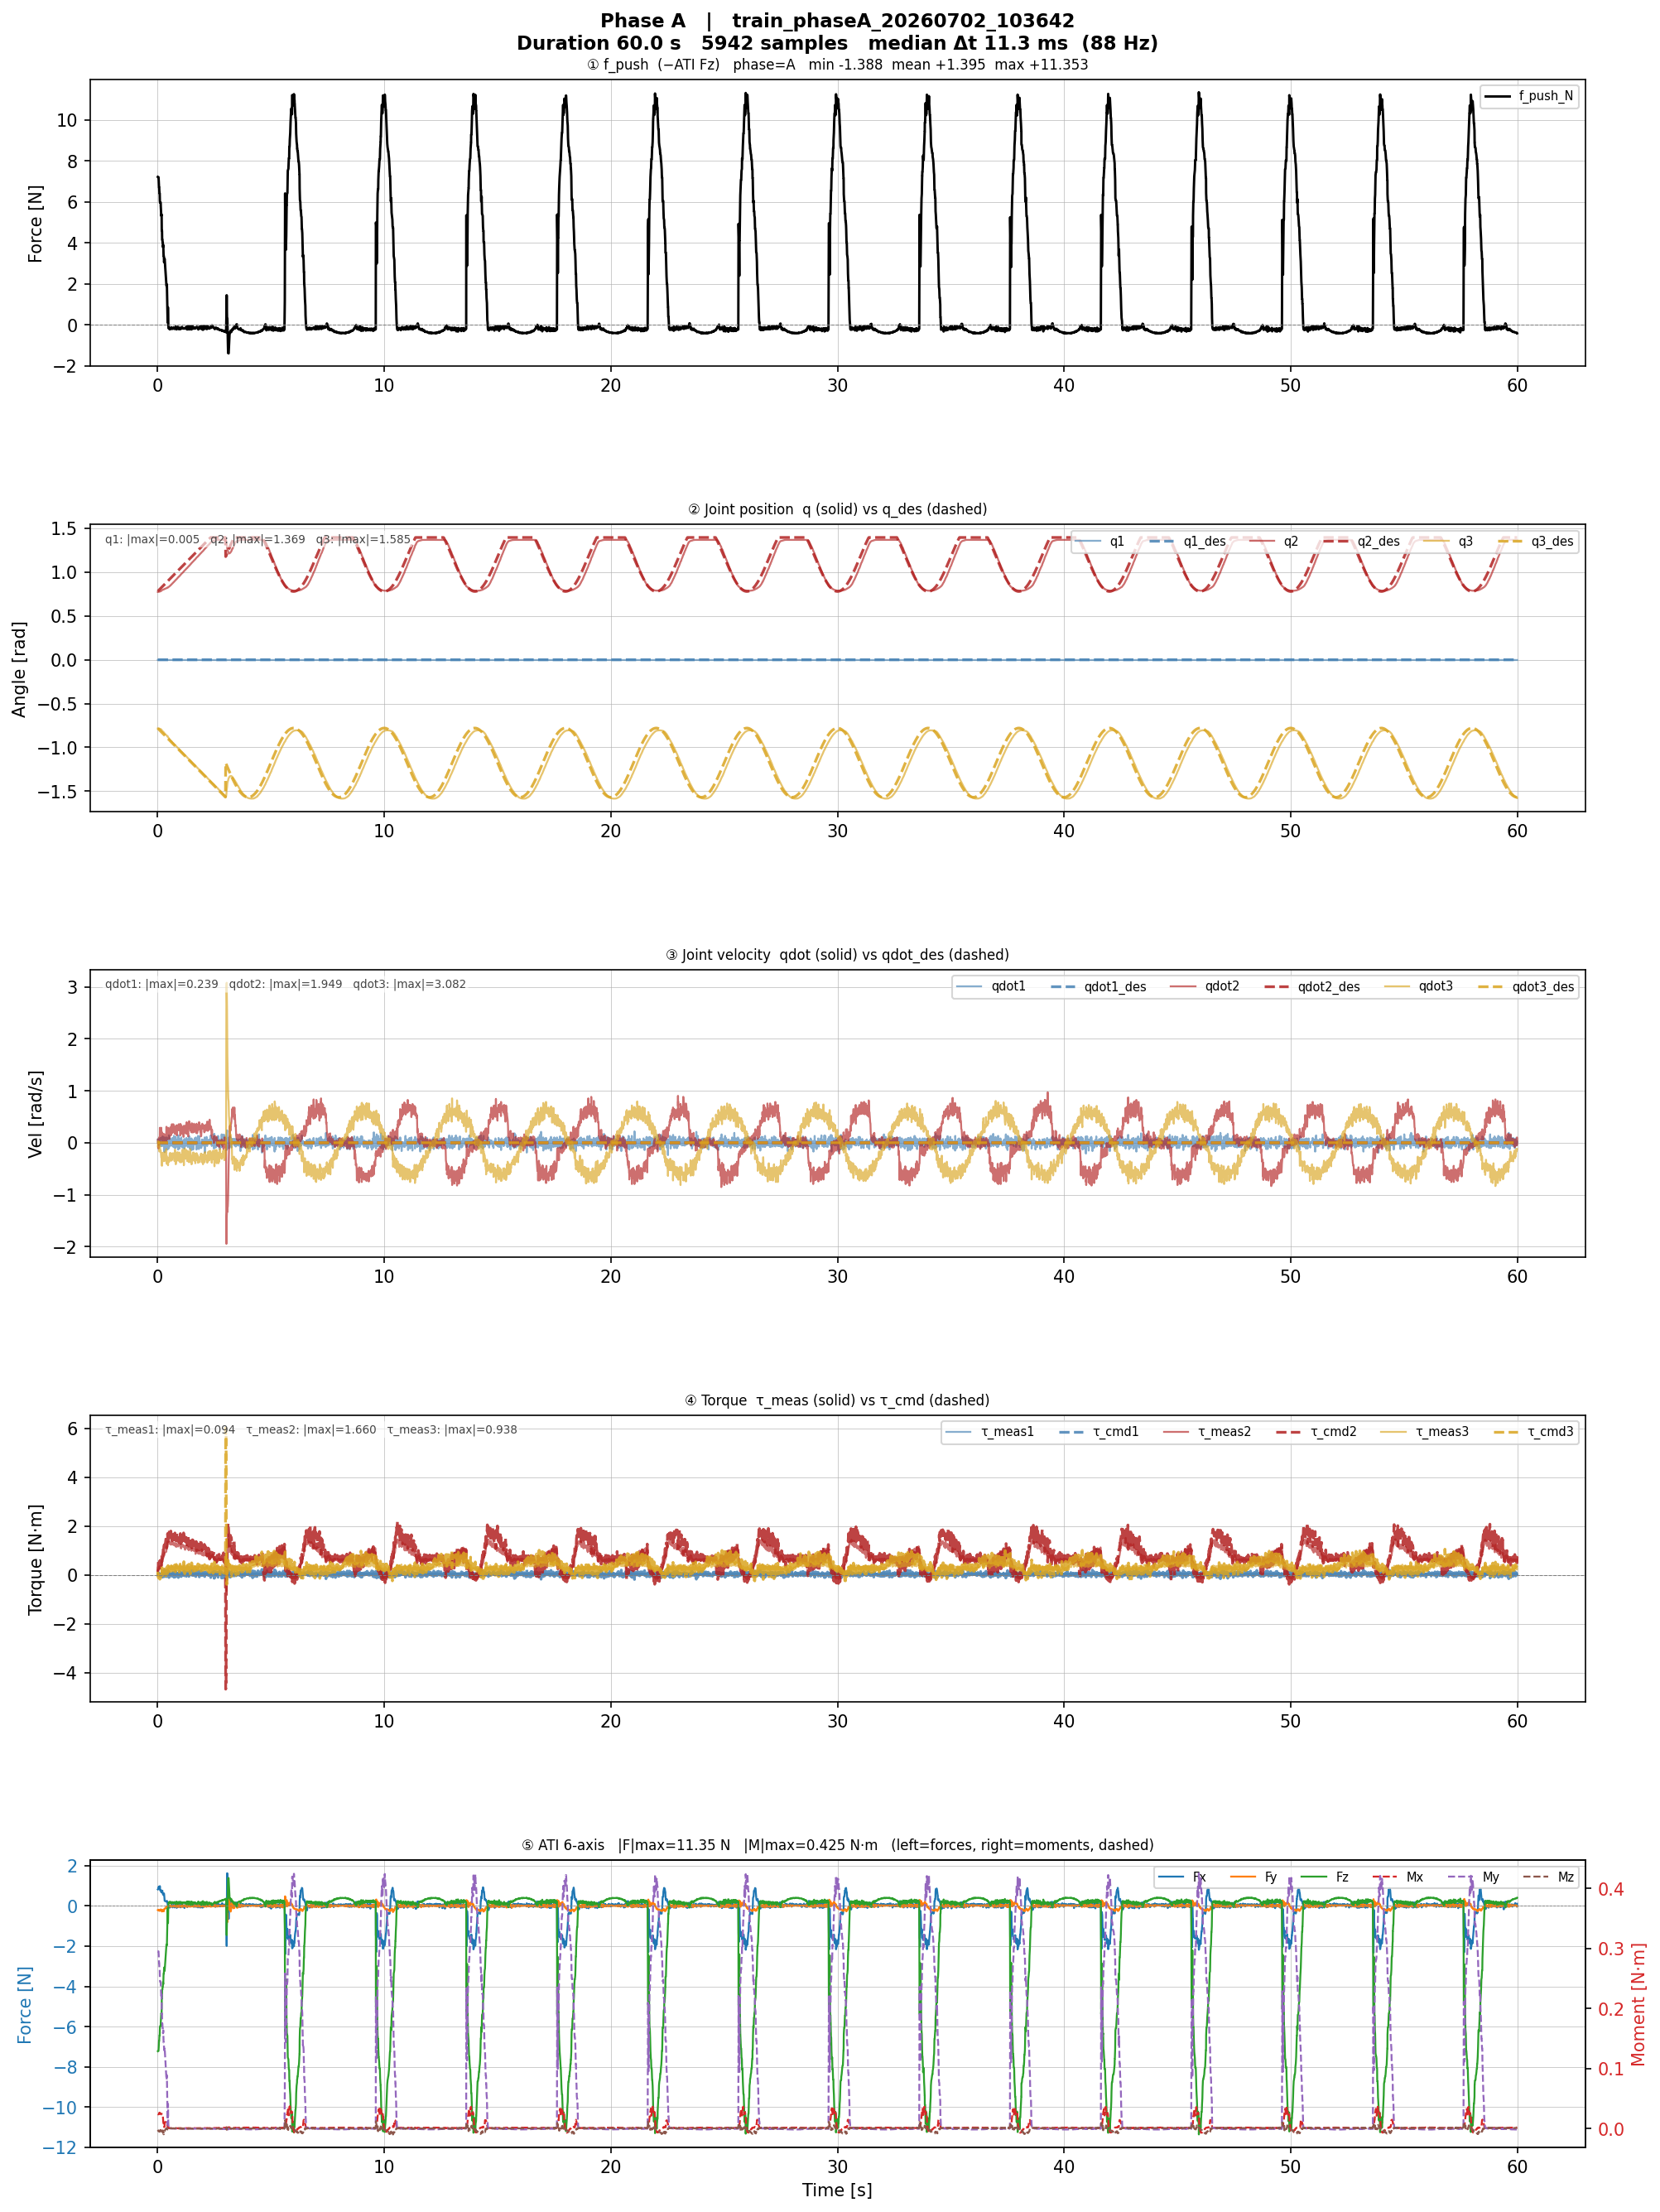

The data file committed next to this chart (first rows):
time_s, q1_rad, q2_rad, q3_rad, qdot1_rad_s, qdot2_rad_s, qdot3_rad_s, tau_meas1_Nm, tau_meas2_Nm, tau_meas3_Nm, ati_fx_N, ati_fy_N, ati_fz_N, ati_mx_Nm, ati_my_Nm, ati_mz_Nm, f_push_N, G1_Nm, G2_Nm, G3_Nm, Cqdot1_Nm, Cqdot2_Nm, Cqdot3_Nm, q_des1_rad
0.01009, -0.00248, 0.7745, -0.7836, 0.06349, 0.05372, -0.07326, 0.02564, 0.1795, 0.04274, 0.8213, -0.2041, -7.223, 0.02371, 0.2943, -0.004597, 7.223, 0.0, 1.24, 0.3673, -8.869238696944788e-05, 4.218820996977462e-05, -1.1655842829754455e-05, 0.0
0.02061, -0.00248, 0.7745, -0.7836, -0.004884, -0.01465, 0.02442, 0.02906, 0.1863, 0.03248, 0.8381, -0.1866, -7.214, 0.02336, 0.2943, -0.003655, 7.214, 0.0, 1.24, 0.3673, -1.8629869177468134e-06, -1.644009741899257e-07, -8.522796109470587e-07, 0.0
0.03049, -0.00248, 0.7745, -0.784, -0.04396, -0.004884, -0.03419, 0.0188, 0.1692, 0.07692, 0.8835, -0.2016, -7.21, 0.02358, 0.2952, -0.00417, 7.21, 0.0, 1.24, 0.3673, -5.383359525773761e-06, 3.093403726393473e-05, -2.016737379876994e-07, 0.0
0.04, -0.00248, 0.7745, -0.784, 0.01465, -0.1123, 0.02442, 0.03248, 0.2239, 0.005128, 0.8835, -0.2016, -7.21, 0.02358, 0.2952, -0.00417, 7.21, 0.0, 1.24, 0.3673, 4.258912055978825e-05, -1.6616582698313268e-05, -5.0051549829032746e-05, 0.0
0.05, -0.00248, 0.7752, -0.7844, 0.03419, 0.08303, -0.01465, 0.008547, 0.2103, -0.02564, 0.9624, -0.2039, -7.025, 0.02369, 0.2888, -0.003503, 7.025, 0.0, 1.24, 0.3673, -7.346753376814984e-05, 6.314194621705083e-06, -2.7409962285155223e-05, 0.0
0.06292, -0.00248, 0.7756, -0.7851, -0.004884, 0.02442, -0.08303, 0.0359, 0.2479, -0.02906, 0.9184, -0.2213, -6.704, 0.02496, 0.2759, -0.004215, 6.704, 0.0, 1.239, 0.3673, 3.129414819847763e-06, 1.1577917938919096e-05, -2.3688561995981017e-06, 0.0
0.07069, -0.00248, 0.7768, -0.7855, -0.02442, 0.1026, -0.1026, 0.04274, 0.2718, -0.04615, 0.9184, -0.2213, -6.704, 0.02496, 0.2759, -0.004215, 6.704, 0.0, 1.238, 0.3673, 6.507696994560825e-05, -3.4062358529310576e-05, -4.18096168561687e-05, 0.0
0.08072, -0.00248, 0.7771, -0.7863, 0.004884, 0.03419, -0.1709, 0.04957, 0.3265, -0.0188, 0.8543, -0.2437, -6.432, 0.02629, 0.2643, -0.005429, 6.432, 0.0, 1.238, 0.3673, -4.40995095646087e-06, 6.999385078320526e-05, -4.646946039735436e-06, 0.0
0.09273, -0.00248, 0.7779, -0.7874, 0.08303, 0.05372, -0.1416, 0.05641, 0.3504, -0.005128, 0.8543, -0.2437, -6.432, 0.02629, 0.2643, -0.005429, 6.432, 0.0, 1.237, 0.3673, -0.0001167, 0.0001085, -1.1866246967922488e-05, 0.0
0.1, -0.00248, 0.7798, -0.789, -0.01465, 0.2882, -0.05372, 0.04957, 0.2718, -0.0188, 0.9854, -0.2339, -6.044, 0.02575, 0.2509, -0.004399, 6.044, 0.0, 1.236, 0.3673, 0.0001094, -0.0001091, -0.0003309, 0.0
0.11, -0.00248, 0.7806, -0.7897, 0.01465, 0.1026, -0.1612, 0.02906, 0.3026, 0.001709, 0.7769, -0.194, -5.968, 0.02428, 0.2444, -0.003327, 5.968, 0.0, 1.235, 0.3673, -3.9185769736526524e-05, -2.5473732448078583e-05, -4.1965533225272756e-05, 0.0
0.1361, -0.00248, 0.7825, -0.7916, -0.06349, 0.1026, -0.1514, 0.05641, 0.3128, -0.01538, 0.7769, -0.194, -5.968, 0.02428, 0.2444, -0.003327, 5.968, 0.0, 1.233, 0.3673, 0.0001698, 1.975302661244742e-05, -4.2246728109587334e-05, 0.0
0.1393, -0.00248, 0.7859, -0.7951, 0.0928, 0.1514, -0.1514, 0.04274, 0.3333, 0.0188, 0.797, -0.1697, -5.797, 0.02433, 0.2399, -0.002617, 5.797, 0.0, 1.23, 0.3673, -0.0003661, 1.983498170826164e-05, -9.236124682328796e-05, 0.0
0.1613, -0.00248, 0.7871, -0.7966, 0.05372, 0.2882, -0.2882, 0.02222, 0.3436, 0.02906, 0.6839, -0.1941, -5.328, 0.02356, 0.2178, -0.004143, 5.328, 0.0, 1.229, 0.3673, -0.0004035, -0.0002959, -0.0003336, 0.0
0.1773, -0.00248, 0.7909, -0.8012, -0.004884, 0.1612, -0.2882, 0.02222, 0.3573, 0.0735, 0.7149, -0.2107, -5.39, 0.02343, 0.2237, -0.003369, 5.39, 0.0, 1.226, 0.3673, 2.0615735211662606e-05, -3.9423757323622174e-05, -0.0001048, 0.0
0.1841, -0.00248, 0.7928, -0.8057, -0.05372, 0.04396, -0.21, 0.05299, 0.5043, 0.1624, 0.6934, -0.274, -4.596, 0.02419, 0.1904, -0.007288, 4.596, 0.0, 1.224, 0.3673, 6.298782428219583e-05, 0.0001413, -8.042093670160208e-06, 0.0
0.1885, -0.00248, 0.7939, -0.808, 0.03419, 0.1319, -0.2882, 0.02564, 0.535, 0.1863, 0.6934, -0.274, -4.596, 0.02419, 0.1904, -0.007288, 4.596, 0.0, 1.223, 0.3672, -0.0001186, 4.373876166275131e-05, -7.06946483974097e-05, 0.0
0.1918, -0.00248, 0.7947, -0.8096, 0.0928, 0.2002, -0.4444, 0.04957, 0.5248, 0.2, 0.6934, -0.274, -4.596, 0.02419, 0.1904, -0.007288, 4.596, 0.0, 1.223, 0.3672, -0.0004893, 0.0001912, -0.0001638, 0.0
0.1947, -0.00248, 0.7951, -0.8103, -0.04396, 0.1709, -0.3761, 0.005128, 0.5761, 0.1658, 0.6934, -0.274, -4.596, 0.02419, 0.1904, -0.007288, 4.596, 0.0, 1.222, 0.3672, 0.0001979, 7.738489696418373e-05, -0.0001191, 0.0
0.2007, -0.00248, 0.7954, -0.8111, -0.06349, 0.1416, -0.2686, 0.02222, 0.5487, 0.08718, 0.7599, -0.2522, -4.16, 0.02378, 0.1748, -0.004916, 4.16, 0.0, 1.222, 0.3672, 0.0002364, 3.6280093550296346e-05, -8.204500681630625e-05, 0.0
0.2116, -0.00248, 0.7966, -0.8141, -0.05372, 0.1319, -0.2002, 0.01197, 0.6376, 0.09402, 0.7599, -0.2522, -4.16, 0.02378, 0.1748, -0.004916, 4.16, 0.0, 1.221, 0.3672, 0.0001859, -1.4488617607045625e-05, -7.130042448319854e-05, 0.0
0.2222, -0.00248, 0.797, -0.816, 0.1221, 0.0928, -0.2882, 0.03932, 0.665, 0.1282, 0.6214, -0.1988, -4.011, 0.02215, 0.1663, -0.003341, 4.011, 0.0, 1.221, 0.3672, -0.0003014, 0.0003141, -3.6854529497033726e-05, 0.0
0.23, -0.00248, 0.7981, -0.8183, 0.01465, 0.1709, -0.2002, 0.06667, 0.6821, 0.08034, 0.6214, -0.1988, -4.011, 0.02215, 0.1663, -0.003341, 4.011, 0.0, 1.22, 0.3672, -6.558902827575148e-05, -0.0001135, -0.0001198, 0.0
0.2401, -0.00248, 0.7993, -0.8202, -0.02442, 0.1319, -0.2589, 0.03932, 0.6581, 0.07692, 0.5907, -0.2106, -3.797, 0.0161, 0.1585, -0.005263, 3.797, 0.0, 1.219, 0.3672, 8.49693171712288e-05, 2.5349546739548222e-06, -7.148990463927809e-05, 0.0
0.2504, -0.00248, 0.8004, -0.8233, 0.01465, 0.03419, -0.2393, 0.03248, 0.7128, 0.0906, 0.5464, -0.2066, -3.891, 0.01055, 0.1636, -0.005916, 3.891, 0.0, 1.218, 0.3672, -1.3890773839361147e-05, 0.0001713, -4.842100515089883e-06, 0.0
0.2639, -0.00248, 0.8016, -0.826, 0.05372, 0.1709, -0.3175, 0.04274, 0.7231, 0.08034, 0.6262, -0.2637, -3.363, 0.008161, 0.1433, -0.009685, 3.363, 0.0, 1.217, 0.3672, -0.0002425, 5.356362097293878e-06, -0.0001211, 0.0
0.2764, -0.00248, 0.8035, -0.8328, 0.004884, 0.04396, -0.3565, 0.05299, 0.7709, 0.1385, 0.6262, -0.2637, -3.363, 0.008161, 0.1433, -0.009685, 3.363, 0.0, 1.215, 0.3671, -6.131389980358908e-06, 0.0003982, -8.031906095800712e-06, 0.0
0.2865, -0.002861, 0.8046, -0.8336, -0.1612, 0.03419, -0.3175, 0.01538, 0.7846, 0.1419, 0.6058, -0.1656, -3.06, 0.002286, 0.1305, -0.004376, 3.06, 0.0, 1.214, 0.3671, 0.0001594, 0.0006646, -9.14473458641057e-06, 0.0
0.3044, -0.00248, 0.8069, -0.8397, 0.05372, 0.06349, -0.2491, 0.02906, 0.8222, 0.1179, 0.384, -0.1388, -3.217, 0.003298, 0.1349, -0.004556, 3.217, 0.0, 1.212, 0.3671, -9.309401347390698e-05, 0.0001644, -1.7391629716561715e-05, 0.0
0.3072, -0.00248, 0.8084, -0.8405, 0.1026, 0.04396, -0.1807, 0.05299, 0.8564, 0.1145, 0.384, -0.1388, -3.217, 0.003298, 0.1349, -0.004556, 3.217, 0.0, 1.211, 0.3671, -0.0001233, 0.0002061, -9.995944870845975e-06, 0.0
0.3114, -0.002861, 0.8088, -0.8416, -0.1807, 0.1612, -0.3468, 0.01538, 0.894, 0.1145, 0.2542, -0.1492, -3.225, 0.009837, 0.1344, -0.003821, 3.225, 0.0, 1.21, 0.3671, 0.000776, 0.0004574, -0.0001149, 0.0
0.3836, -0.002861, 0.8153, -0.8603, -0.05372, 0.03419, -0.1221, 0.0188, 0.9419, 0.1624, 0.2119, -0.06139, -2.03, 0.01223, 0.08541, 0.0002668, 2.03, 0.0, 1.204, 0.3669, 5.060988465991135e-05, 6.507165632172702e-05, -5.709136912445836e-06, 0.0
0.3862, -0.002861, 0.8157, -0.8607, 0.07326, 0.1514, -0.1221, 0.0359, 0.9692, 0.1419, 0.2076, -0.04113, -1.916, 0.01102, 0.08103, 1.1783093214035034e-05, 1.916, 0.0, 1.204, 0.3669, -0.0002901, -2.4883392424861987e-05, -9.898266900999193e-05, 0.0
0.3896, -0.002861, 0.8164, -0.8618, 0.02442, 0.3077, -0.3761, 0.0359, 1.021, 0.09402, 0.2076, -0.04113, -1.916, 0.01102, 0.08103, 1.1783093214035034e-05, 1.916, 0.0, 1.203, 0.3669, -0.0001981, -0.000376, -0.0004037, 0.0
0.3918, -0.00248, 0.8168, -0.8626, 0.1026, 0.1807, -0.337, 0.02906, 1.003, 0.2034, 0.2076, -0.04113, -1.916, 0.01102, 0.08103, 1.1783093214035034e-05, 1.916, 0.0, 1.203, 0.3669, -0.0004949, 0.0001003, -0.000142, 0.0
0.3942, -0.002861, 0.8176, -0.8634, 0.004884, 0.2882, -0.2491, 0.005128, 1.085, 0.1726, 0.2076, -0.04113, -1.916, 0.01102, 0.08103, 1.1783093214035034e-05, 1.916, 0.0, 1.202, 0.3669, -3.685881500899371e-05, -0.0003476, -0.0003544, 0.0
0.3968, -0.002861, 0.8183, -0.8641, -0.02442, 0.2198, -0.3077, 0.0735, 1.041, 0.1282, 0.2076, -0.04113, -1.916, 0.01102, 0.08103, 1.1783093214035034e-05, 1.916, 0.0, 1.202, 0.3669, 0.0001421, -0.0001656, -0.0002065, 0.0
0.3992, -0.002861, 0.8187, -0.8649, -0.02442, 0.2686, -0.3077, 0.04274, 1.154, 0.1692, 0.2076, -0.04113, -1.916, 0.01102, 0.08103, 1.1783093214035034e-05, 1.916, 0.0, 1.201, 0.3669, 0.0001728, -0.0002942, -0.0003085, 0.0
0.4016, -0.002861, 0.8191, -0.8656, 0.02442, 0.2491, -0.4054, 0.02906, 1.126, 0.1966, 0.2513, -0.116, -1.969, 0.01263, 0.08888, -0.0002883, 1.969, 0.0, 1.201, 0.3669, -0.0001618, -0.0001532, -0.0002655, 0.0
0.4045, -0.00248, 0.8195, -0.8664, 0.04396, 0.2393, -0.3761, 0.04274, 1.113, 0.1795, 0.2513, -0.116, -1.969, 0.01263, 0.08888, -0.0002883, 1.969, 0.0, 1.201, 0.3669, -0.0002795, -0.0001402, -0.0002456, 0.0
0.4101, -0.002861, 0.8202, -0.8679, -0.06349, 0.1514, -0.3565, 0.04957, 1.13, 0.2068, 0.2513, -0.116, -1.969, 0.01263, 0.08888, -0.0002883, 1.969, 0.0, 1.2, 0.3669, 0.0002595, 0.000134, -9.930616504478303e-05, 0.0
0.4416, -0.002861, 0.8214, -0.871, -0.1319, 0.21, -0.2882, 0.01538, 1.147, 0.2444, 0.1246, -0.02836, -0.1142, 0.0008734, 0.006403, 0.0001949, 0.1142, 0.0, 1.199, 0.3668, 0.0007335, 6.0391827480844254e-05, -0.0001943, 0.0
0.4439, -0.002861, 0.8248, -0.8801, -0.03419, 0.06349, -0.3565, 0.02564, 1.267, 0.241, 0.1246, -0.02836, -0.1142, 0.0008734, 0.006403, 0.0001949, 0.1142, 0.0, 1.196, 0.3667, 6.328269752400406e-05, 0.0003693, -1.7813336708297454e-05, 0.0
0.4463, -0.002861, 0.8256, -0.8809, -0.004884, 0.2295, -0.2979, 0.01538, 1.366, 0.1385, 0.1246, -0.02836, -0.1142, 0.0008734, 0.006403, 0.0001949, 0.1142, 0.0, 1.195, 0.3667, 2.9688058487689624e-05, -0.0002077, -0.0002283, 0.0
0.45, -0.002861, 0.826, -0.8817, 0.004884, 0.1905, -0.3761, 0.03248, 1.277, 0.2308, 0.008686, -0.06655, -0.856, 0.006065, 0.04093, -0.001944, 0.856, 0.0, 1.195, 0.3667, -2.5029845607313277e-05, -7.65489445514391e-06, -0.0001573, 0.0
0.4602, -0.002861, 0.8267, -0.8828, 0.004884, 0.2882, -0.4347, 0.04615, 1.325, 0.2444, 0.008686, -0.06655, -0.856, 0.006065, 0.04093, -0.001944, 0.856, 0.0, 1.194, 0.3667, -3.7464323493093484e-05, -0.0002668, -0.0003603, 0.0
0.47, -0.002861, 0.8283, -0.8866, 0.08303, 0.1514, -0.3663, 0.02564, 1.243, 0.241, 0.07082, -0.06514, -0.1504, 0.00223, 0.01177, -0.0001445, 0.1504, 0.0, 1.192, 0.3667, -0.0003423, 0.0001896, -0.000102, 0.0
0.48, -0.002861, 0.8298, -0.8901, 0.0928, 0.1807, -0.3468, 0.04274, 1.342, 0.2821, 0.00279, -0.01948, 0.1447, 0.0002777, 0.0007299, 0.0001633, -0.1447, 0.0, 1.191, 0.3666, -0.0004516, 8.822117994918933e-05, -0.0001454, 0.0
0.49, -0.002861, 0.8317, -0.8935, -0.1123, 0.2589, -0.2882, 0.03248, 1.315, 0.3265, 0.00279, -0.01948, 0.1447, 0.0002777, 0.0007299, 0.0001633, -0.1447, 0.0, 1.189, 0.3666, 0.0007676, -0.0001278, -0.0002976, 0.0
0.5014, -0.002861, 0.8336, -0.8973, 0.1416, 0.1612, -0.3663, 0.05641, 1.328, 0.3094, -0.06672, 0.01126, 0.186, 0.0001957, 0.0004818, -0.0003055, -0.186, 0.0, 1.188, 0.3665, -0.0006216, 0.0003276, -0.0001211, 0.0
0.5129, -0.002861, 0.837, -0.9038, -0.08303, 0.1221, -0.3663, 0.04615, 1.349, 0.2821, -0.06832, 0.01349, 0.1887, 0.0005213, 0.0006401, 0.0003664, -0.1887, 0.0, 1.184, 0.3665, 0.000282, 0.0002856, -6.833548333762564e-05, 0.0
0.526, -0.002861, 0.8382, -0.9061, 0.1026, 0.07326, -0.2589, 0.03932, 1.356, 0.2718, -0.08521, 0.02954, 0.1689, 0.0004476, 0.0003694, 0.0002085, -0.1689, 0.0, 1.183, 0.3664, -0.0002123, 0.0002631, -2.7684546989873444e-05, 0.0
0.5375, -0.003243, 0.8412, -0.9103, -0.04396, 0.2491, -0.2002, 0.008547, 1.321, 0.2752, -0.08521, 0.02954, 0.1689, 0.0004476, 0.0003694, 0.0002085, -0.1689, 0.0, 1.18, 0.3664, 0.0002869, -0.0002398, -0.0002759, 0.0
0.5424, -0.002861, 0.8435, -0.9122, -0.004884, 0.1807, -0.2686, 0.02222, 1.27, 0.2786, -0.08095, 0.01422, 0.2097, 0.0003262, 0.000194, 6.837688852101564e-05, -0.2097, 0.0, 1.178, 0.3664, 2.359099196285659e-05, -0.0001104, -0.000145, 0.0
0.5613, -0.002861, 0.8466, -0.9168, 0.02442, 0.2979, -0.2882, 0.02564, 1.267, 0.3026, -0.03877, 0.01121, 0.2051, 0.0004149, 0.0003603, 0.000173, -0.2051, 0.0, 1.176, 0.3664, -0.0001917, -0.0003875, -0.0003958, 0.0
0.5678, -0.002861, 0.8496, -0.9194, 0.07326, 0.2882, -0.2686, 0.03932, 1.253, 0.2342, -0.03877, 0.01121, 0.2051, 0.0004149, 0.0003603, 0.000173, -0.2051, 0.0, 1.173, 0.3664, -0.0005558, -0.0003004, -0.0003729, 0.0
0.5837, -0.002861, 0.8519, -0.9229, 0.06349, 0.1416, -0.2002, 0.05299, 1.232, 0.2444, 0.0007739, 0.004105, 0.1235, 0.0003105, 0.0001504, 8.18434709799476e-05, -0.1235, 0.0, 1.171, 0.3664, -0.0002402, -2.283743605873051e-05, -9.139793099653432e-05, 0.0
0.5929, -0.002861, 0.8553, -0.9255, 0.06349, 0.1709, -0.2295, 0.03248, 1.297, 0.2137, 0.03324, -0.03481, 0.1345, 0.0004209, -0.0001443, 0.0002265, -0.1345, 0.0, 1.168, 0.3664, -0.0002893, -6.404739493842206e-05, -0.0001327, 0.0
0.5993, -0.002861, 0.8584, -0.9274, -0.05372, 0.2686, -0.3468, 0.02906, 1.291, 0.241, 0.03324, -0.03481, 0.1345, 0.0004209, -0.0001443, 0.0002265, -0.1345, 0.0, 1.165, 0.3664, 0.0003842, -0.0002598, -0.0003253, 0.0
0.614, -0.002861, 0.8599, -0.9301, 0.03419, 0.2882, -0.2198, 0.02906, 1.301, 0.2205, 0.03872, -0.03796, 0.1235, 0.0003077, 6.722693797200918e-06, 0.0001546, -0.1235, 0.0, 1.163, 0.3664, -0.0002583, -0.0003378, -0.0003743, 0.0
... 5,882 more rows
